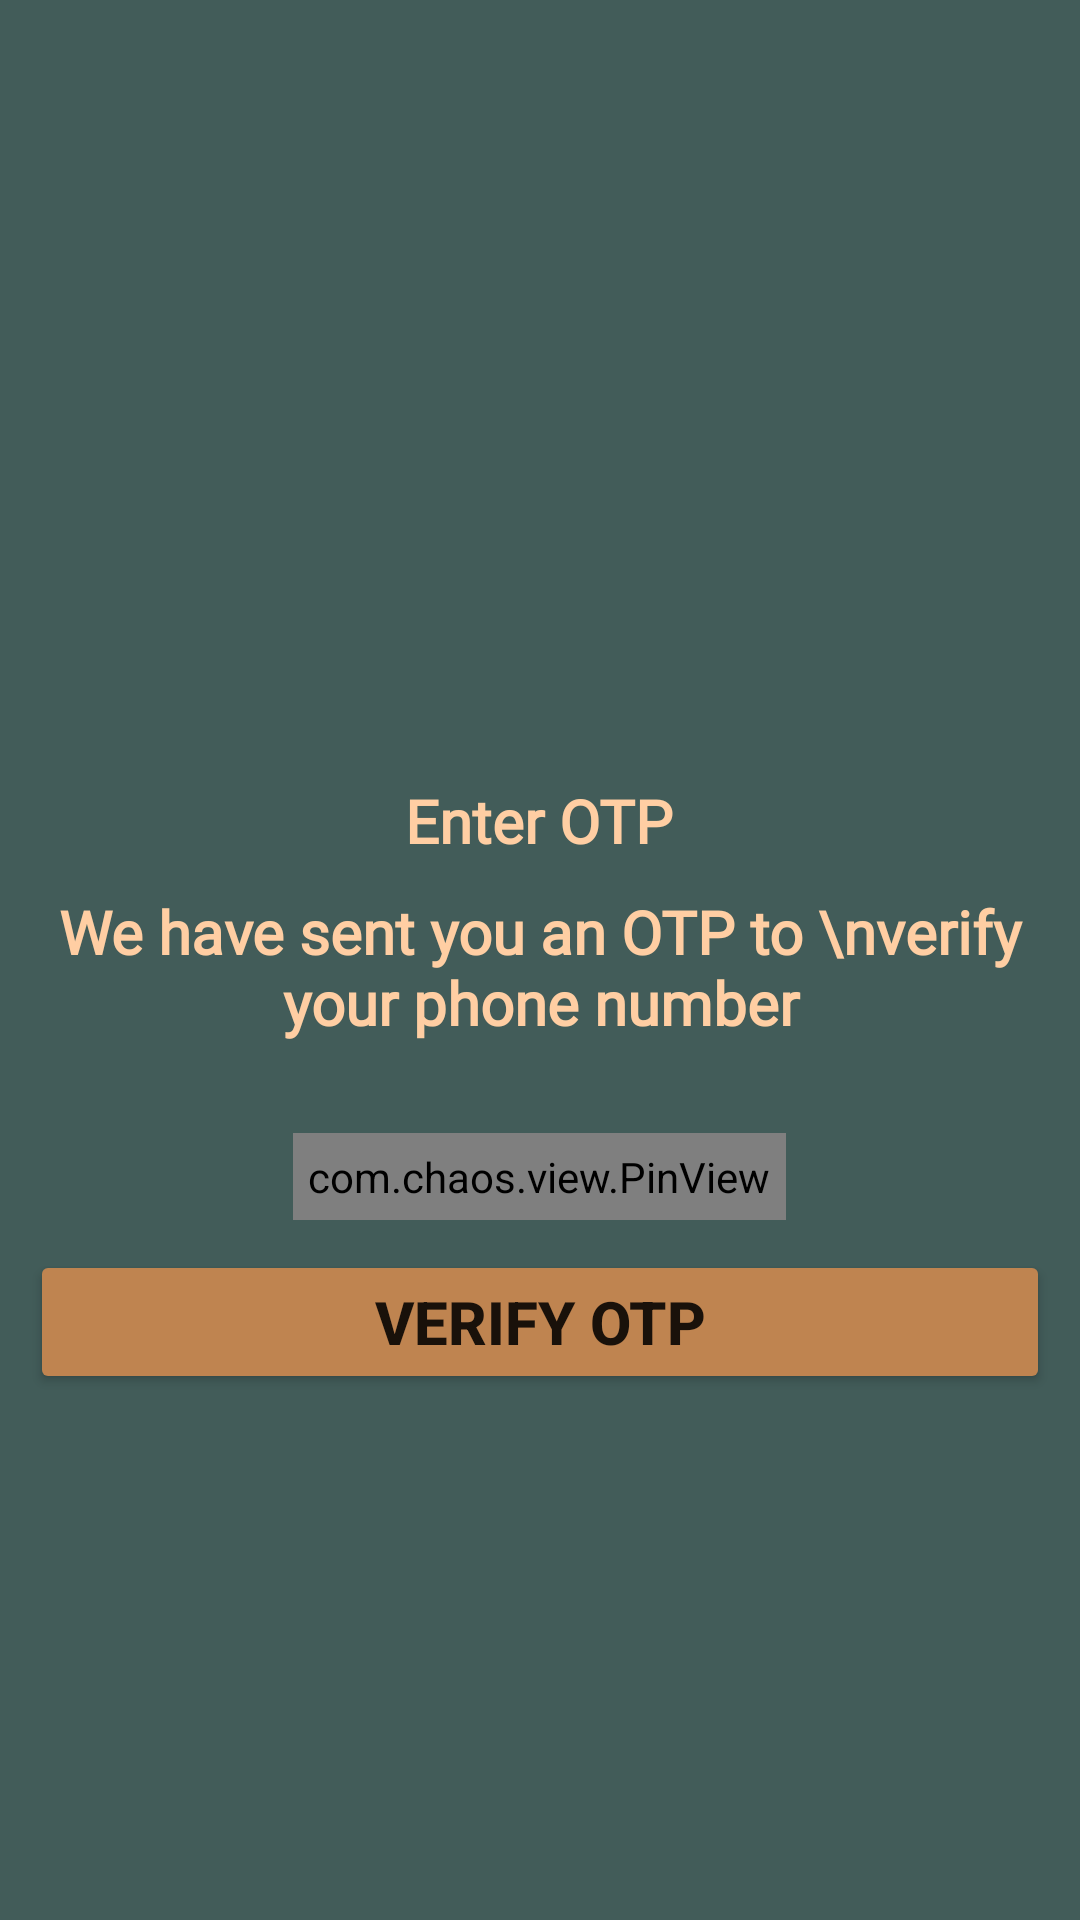

Layout XML and referenced resources for this Android screen:
<!-- AndroidManifest.xml: application theme AppTheme -->
<!-- res/layout/fragment_verify_number.xml -->
<?xml version="1.0" encoding="utf-8"?>
<RelativeLayout xmlns:android="http://schemas.android.com/apk/res/android"
    xmlns:tools="http://schemas.android.com/tools"
    android:layout_width="match_parent"
    android:layout_height="match_parent"
    xmlns:app="http://schemas.android.com/apk/res-auto"
    tools:context=".Fragment.VerifyNumberFragment"
    android:background="@color/colorPrimary">


    <ImageView
        android:id="@+id/imgGetNumber"
        android:src="@drawable/picture_3"
        android:layout_centerHorizontal="true"
        android:layout_width="150dp"
        android:layout_height="150dp"
        android:layout_marginTop="100dp"
        />

    <TextView
        android:id="@+id/txtOTP"
        android:layout_centerHorizontal="true"
        android:layout_marginTop="10dp"
        android:textStyle="bold"
        android:fontFamily="@font/cardo"
        android:textColor="@color/colorAccent"
        android:text="Enter OTP"
        android:textSize="20dp"
        android:layout_width="wrap_content"
        android:layout_height="wrap_content"
        android:layout_below="@+id/imgGetNumber"
        />

    <TextView
        android:id="@+id/txtVerify"
        android:layout_centerHorizontal="true"
        android:layout_marginTop="10dp"
        android:textStyle="bold"
        android:fontFamily="@font/cardo"
        android:textColor="@color/colorAccent"
        android:text="We have sent you an OTP to \nverify your phone number"
        android:gravity="center"
        android:textSize="20dp"
        android:layout_width="wrap_content"
        android:layout_height="wrap_content"
        android:layout_below="@+id/txtOTP"
        />

    <com.chaos.view.PinView
        android:id="@+id/otp_text_view"
        style="@style/PinWidget.PinView"
        android:layout_width="wrap_content"
        android:layout_height="wrap_content"
        android:layout_below="@id/txtVerify"
        android:layout_centerHorizontal="true"
        android:layout_gravity="center"
        android:layout_marginTop="30dp"
        android:cursorVisible="true"
        android:hint=""
        android:inputType="number"
        android:padding="5dp"
        android:textColor="@color/colorAccent"
        android:textColorHint="@color/colorAccent"
        android:textSize="18sp"
        android:textStyle="bold"
        app:cursorColor="@color/colorPrimary"
        app:cursorWidth="2dp"
        app:hideLineWhenFilled="false"
        app:itemCount="6"
        app:itemHeight="48dp"
        app:itemRadius="4dp"
        app:itemSpacing="0dp"
        app:itemWidth="48dp"
        app:lineColor="@color/colorAccent"
        app:lineWidth="2dp"
        app:viewType="rectangle" />

    <Button
        android:id="@+id/btnVerify"
        android:layout_margin="10dp"
        android:layout_marginTop="10dp"
        android:backgroundTint="#BF8450"
        android:textSize="20dp"
        android:layout_below="@id/otp_text_view"
        android:layout_width="match_parent"
        android:textStyle="bold"
        android:text="Verify OTP"
        android:layout_height="wrap_content" />

    <RelativeLayout
        android:visibility="gone"
        android:id="@+id/progressLayout"
        android:layout_width="wrap_content"
        android:layout_height="wrap_content" >

        <com.gmail.samehadar.iosdialog.CamomileSpinner
            app:spinnerColor="@color/colorAccent"
            android:id="@+id/progressBar"
            android:layout_width="50dp"
            android:layout_height="50dp" />

    </RelativeLayout>
</RelativeLayout>
<!-- resources referenced by this layout -->
<resources>
  <color name="colorAccent">#FFCEA3</color>
  <color name="colorPrimary">#425C59</color>
  <style name="AppTheme" parent="Theme.MaterialComponents.DayNight.NoActionBar">
          
          <item name="colorPrimary">@color/purple_500</item>
          <item name="colorPrimaryVariant">@color/purple_700</item>
          <item name="colorOnPrimary">@color/white</item>
          
          <item name="colorSecondary">@color/teal_200</item>
          <item name="colorSecondaryVariant">@color/teal_700</item>
          <item name="colorOnSecondary">@color/black</item>
          
          <item name="android:statusBarColor" tools:targetApi="l">?attr/colorPrimaryVariant</item>
          
  
          <item name="background_color">#FFFFFF</item>
          <item name="text_color">@color/black</item>
      </style>
  <color name="purple_500">#FF6200EE</color>
  <color name="purple_700">#FF3700B3</color>
  <color name="white">#ffffff</color>
  <color name="teal_200">#FF03DAC5</color>
  <color name="teal_700">#FF018786</color>
  <color name="black">#000000</color>
</resources>
